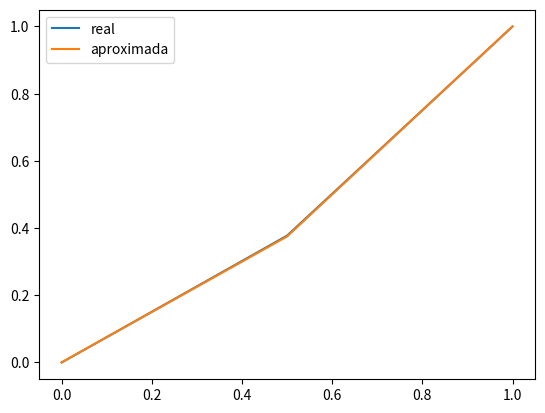
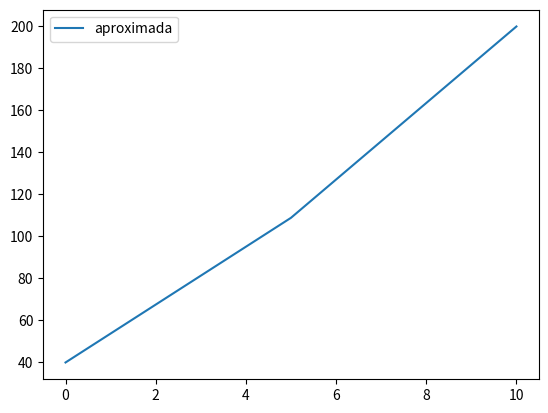
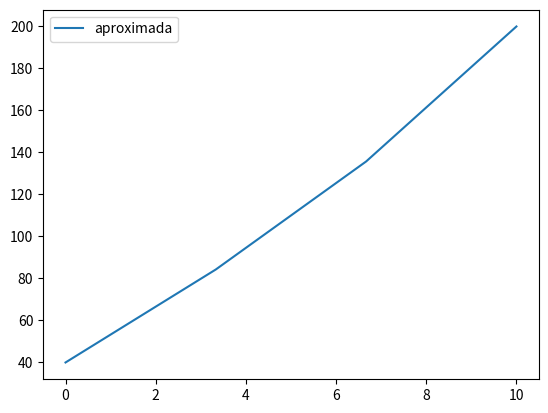
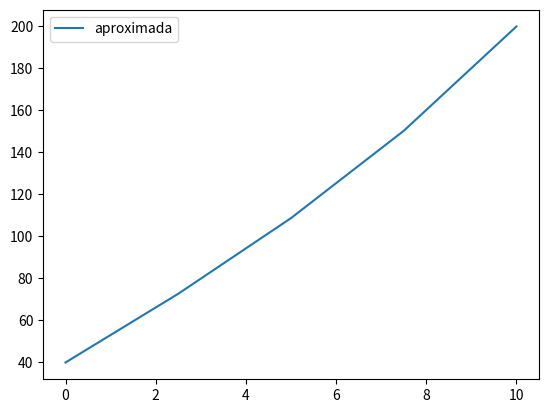
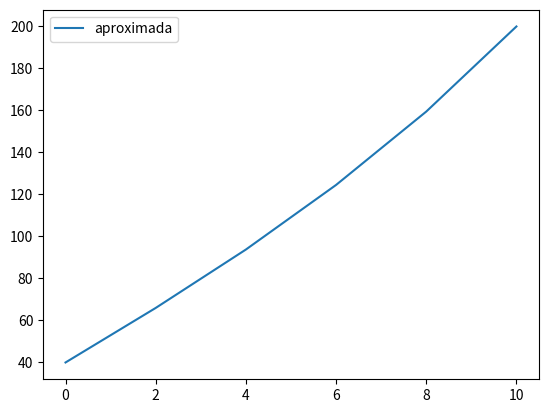
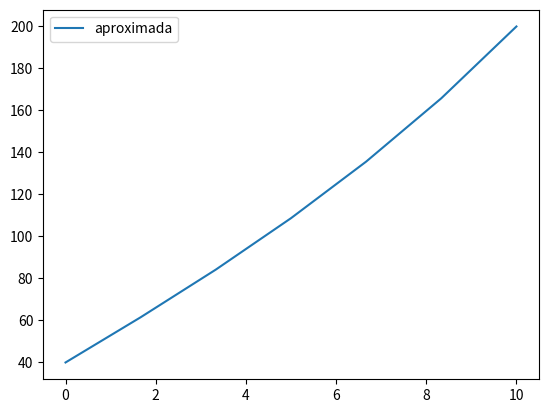
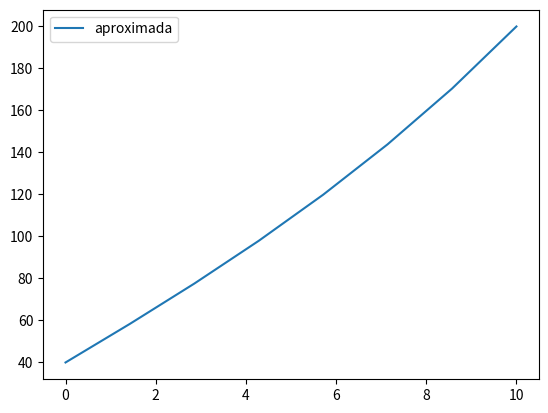
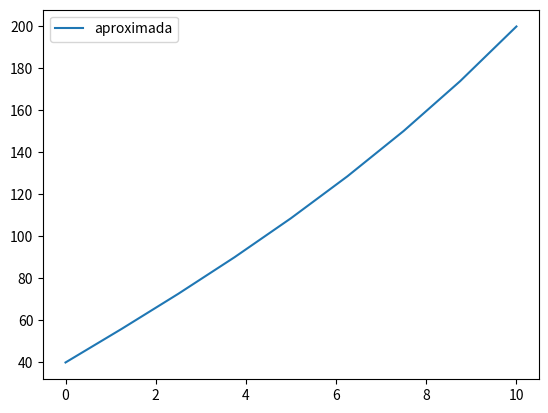
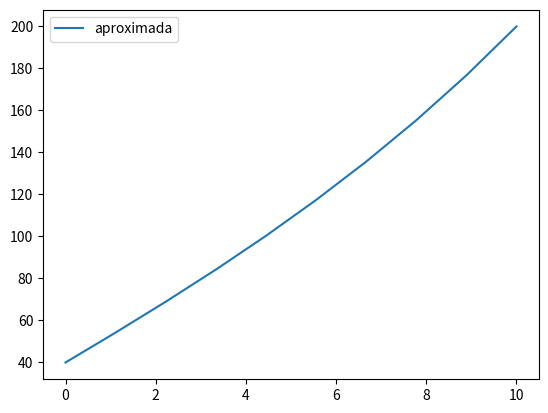
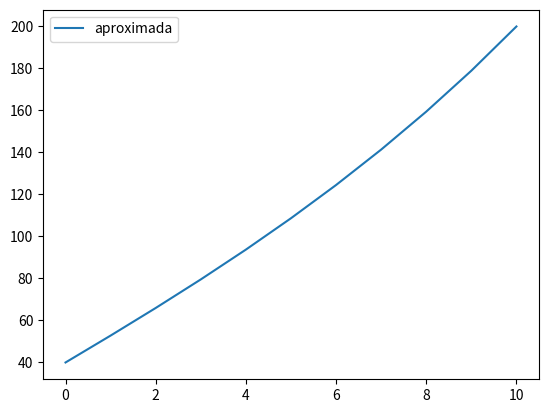
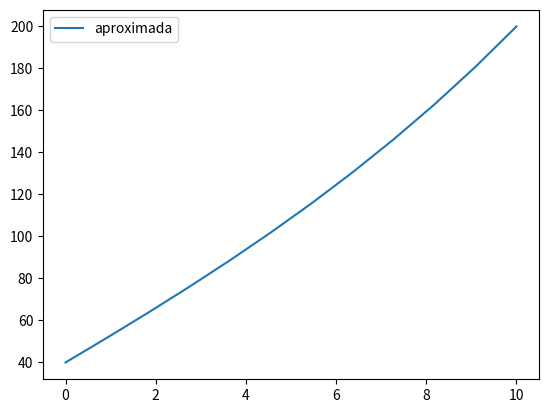

These charts were generated, in order, by the following Python code:
import numpy as np
from sympy import *
import matplotlib.pyplot as plt
from sympy.functions import exp

x= symbols('x')

def convergencia(e,x_k,x_k1):
    i=0
    conv = True
    while(i<len(x_k) and conv):
        if(abs(x_k[i]-x_k1[i])> e):
            conv = False
        i+=1
    return conv

def Gauss_Seidel(A,b,x_0,e):
    #De momento  es igual a jacobi
    x_k1 = np.copy(x_0)+2*e
    k=1
    x_k= np.copy(x_0)
    while(not convergencia(e,x_k1,x_k)):
        x_k1=np.copy(x_k)
        for i in range(len(x_0)):
            aux = b[i]
            for j  in range(len(x_0)):
                if(j != i):
                    aux -=A[i,j]*x_k[j]#En vez de usar el vector de la iteracion anterior
                    #usamos los valores del de la itearacion actual que depende de la fila
                    # en la que estemos habran sido ya modificados
            x_k[i]=aux/A[i,i]
        k+=1

    return x_k


# coef = [D, v, q]
def condicionesContorno(star, stop, step, coef, f_x, u_0, u_n):
    alpha = -coef[0]/step**2-coef[1]/(2*step)
    beta = 2*coef[0]/step**2+coef[2]
    gamma =  -coef[0]/step**2+coef[1]/(2*step)
    inter = np.arange(star,stop+step,step)
    if (len(inter) == 3):
        f_1 = f_x.subs({'x':inter[1]})
        u_1= (f_1 -alpha*u_0-gamma*u_n)/beta
        return [u_0,u_1,u_n],inter
    else:
        n = len(inter)
        A = np.zeros((n,n))
        b = []
        for i in range(n):
            if(i == 0 or i == n-1):
                A[i,i]=1
                if(i==0):
                    b.append(u_0)
                else:
                    b.append(u_n)
            else:
                A[i,i] = beta
                A[i,i-1] = alpha
                A[i,i+1] = gamma
                b.append(f_x.subs({'x':inter[i]}))
        u_arr = np.zeros(n)
        return Gauss_Seidel(A, b, u_arr, 1/1000), inter

if __name__ == '__main__':

    #Ejercicio 1
    coef = [1, 1, 0]
    u_0 = 0
    u_n = 1
    f_x = 0*x
    sol_aprox, inter = condicionesContorno(0, 1, 0.5, coef, f_x, u_0, u_n)
    f_real = (exp(x)-1)/(exp(1)-1)
    sol_real = [0, N(f_real.subs({'x':0.5})), 1]
    error_relativo = abs(sol_aprox[1] - sol_real[1])
    print('Error: {}'.format(error_relativo))
    plt.plot(inter,sol_real,label = "real")
    plt.plot(inter, sol_aprox, label="aproximada")
    plt.legend()
    plt.show()
    '''for i in range(10):
        step = 1/(i+3)
        sol_aprox, inter = difFinitas(0, 1, step, coef, f_x, u_0, u_n)
        sol_real = [N(f_real.subs({'x': j})) for j in np.arange(0, 1 + step, step)]
        plt.plot(inter, sol_real, label="real")
        plt.plot(inter, sol_aprox, label="aproximada")
        plt.legend()
        plt.show()'''

    #Ejercicio 2
    coef = [-1, 0, -0.01]
    f_x = -0.01*20 + 0*x
    t_0 = 40
    t_n = 200
    for i in range(10):
        step = 10/(i+2)
        sol_aprox, inter = condicionesContorno(0, 10, step, coef, f_x, t_0, t_n)
        print(sol_aprox, inter)
        plt.plot(inter, sol_aprox, label="aproximada")
        plt.legend()
        plt.show()

 
